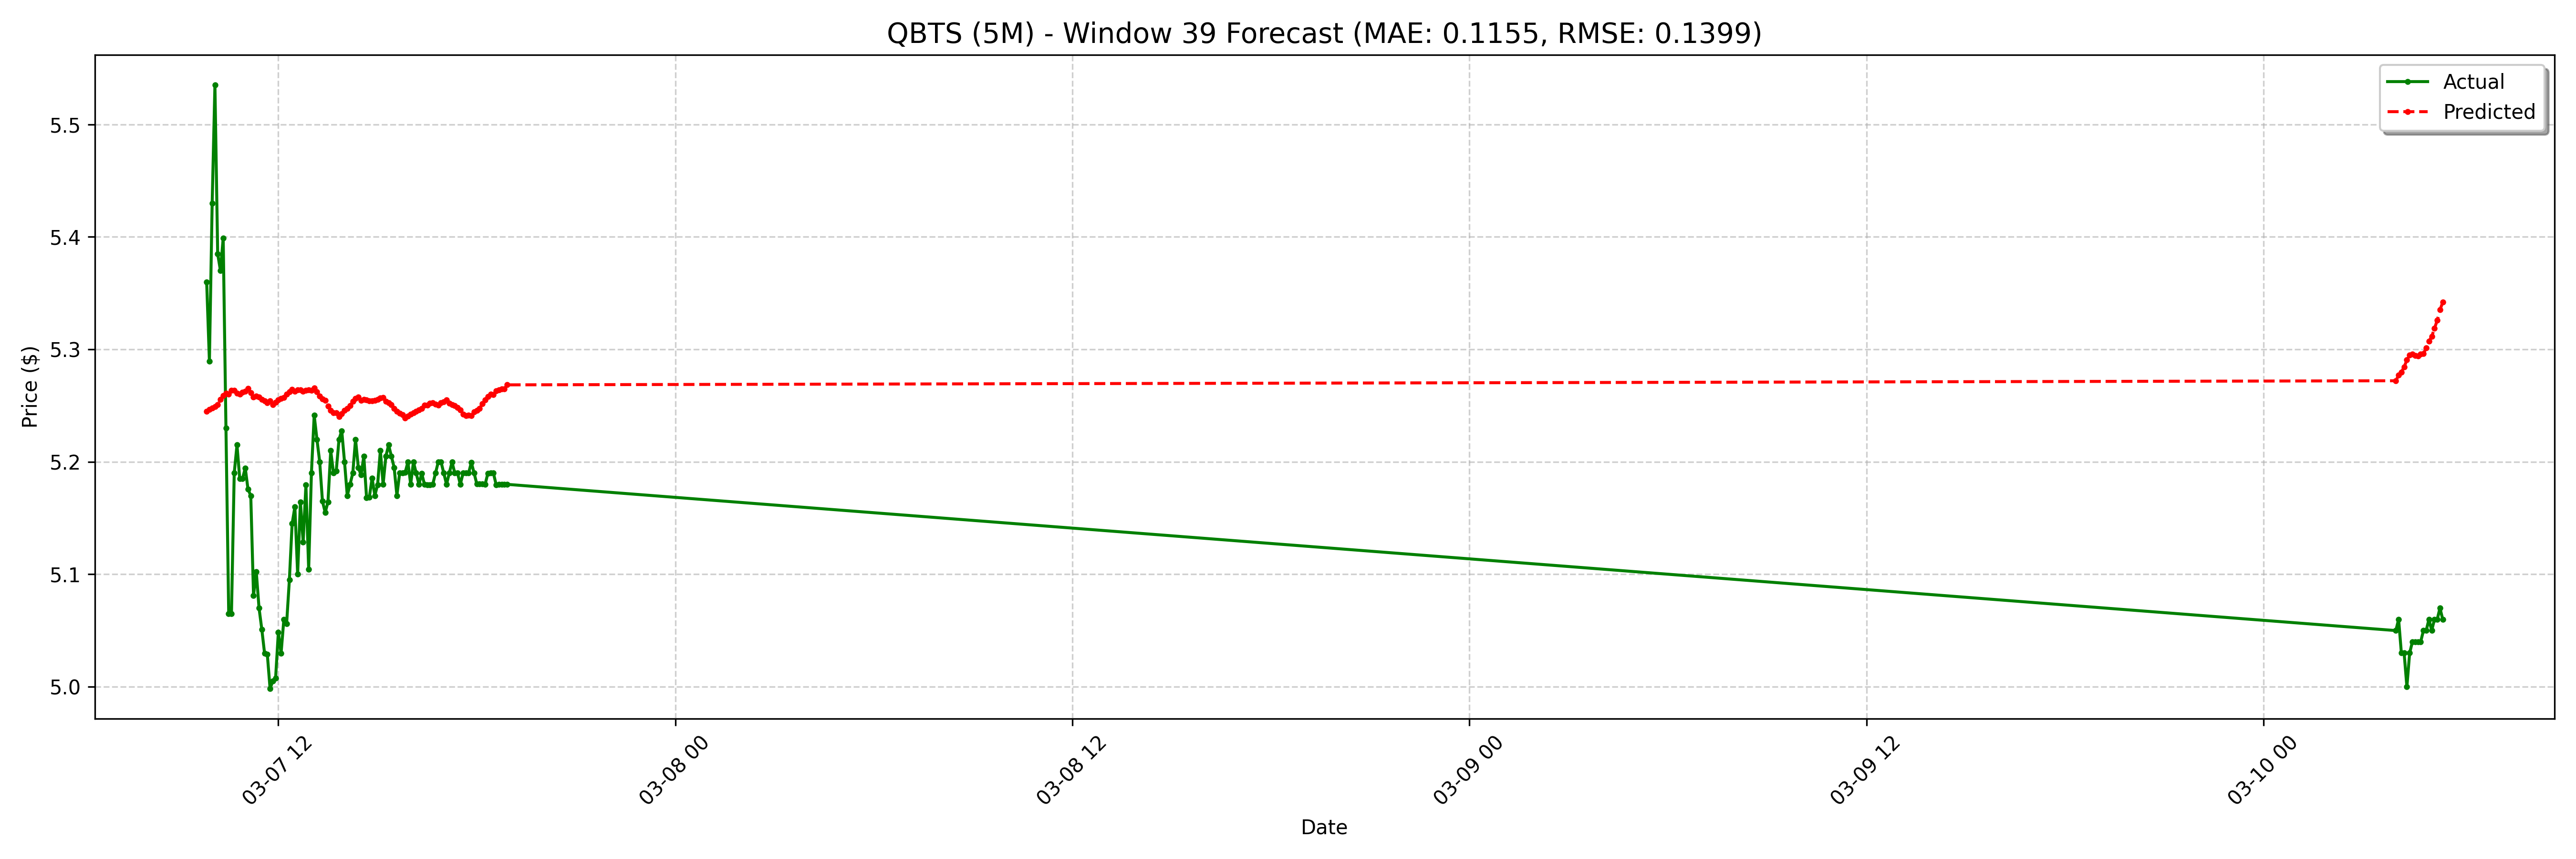

The file beside this chart, header and first rows:
date, actual, forecast
2025-03-07 09:50:00-05:00, 5.36, 5.245
2025-03-07 09:55:00-05:00, 5.29, 5.247
2025-03-07 10:00:00-05:00, 5.43, 5.248
2025-03-07 10:05:00-05:00, 5.535, 5.249
2025-03-07 10:10:00-05:00, 5.385, 5.251
2025-03-07 10:15:00-05:00, 5.37, 5.255
2025-03-07 10:20:00-05:00, 5.399, 5.259
2025-03-07 10:25:00-05:00, 5.23, 5.261
2025-03-07 10:30:00-05:00, 5.065, 5.26
2025-03-07 10:35:00-05:00, 5.065, 5.263
2025-03-07 10:40:00-05:00, 5.19, 5.263
2025-03-07 10:45:00-05:00, 5.215, 5.261
2025-03-07 10:50:00-05:00, 5.185, 5.26
2025-03-07 10:55:00-05:00, 5.185, 5.262
2025-03-07 11:00:00-05:00, 5.194, 5.263
2025-03-07 11:05:00-05:00, 5.176, 5.265
2025-03-07 11:10:00-05:00, 5.17, 5.262
2025-03-07 11:15:00-05:00, 5.081, 5.258
2025-03-07 11:20:00-05:00, 5.102, 5.258
2025-03-07 11:25:00-05:00, 5.07, 5.258
2025-03-07 11:30:00-05:00, 5.051, 5.255
2025-03-07 11:35:00-05:00, 5.03, 5.254
2025-03-07 11:40:00-05:00, 5.029, 5.253
2025-03-07 11:45:00-05:00, 4.998, 5.254
2025-03-07 11:50:00-05:00, 5.005, 5.251
2025-03-07 11:55:00-05:00, 5.008, 5.253
2025-03-07 12:00:00-05:00, 5.048, 5.255
2025-03-07 12:05:00-05:00, 5.03, 5.256
2025-03-07 12:10:00-05:00, 5.06, 5.257
2025-03-07 12:15:00-05:00, 5.056, 5.26
2025-03-07 12:20:00-05:00, 5.095, 5.262
2025-03-07 12:25:00-05:00, 5.145, 5.264
2025-03-07 12:30:00-05:00, 5.16, 5.263
2025-03-07 12:35:00-05:00, 5.1, 5.264
2025-03-07 12:40:00-05:00, 5.164, 5.264
2025-03-07 12:45:00-05:00, 5.129, 5.263
2025-03-07 12:50:00-05:00, 5.179, 5.263
2025-03-07 12:55:00-05:00, 5.104, 5.264
2025-03-07 13:00:00-05:00, 5.19, 5.263
2025-03-07 13:05:00-05:00, 5.242, 5.266
2025-03-07 13:10:00-05:00, 5.22, 5.262
2025-03-07 13:15:00-05:00, 5.2, 5.258
2025-03-07 13:20:00-05:00, 5.165, 5.256
2025-03-07 13:25:00-05:00, 5.155, 5.255
2025-03-07 13:30:00-05:00, 5.164, 5.249
2025-03-07 13:35:00-05:00, 5.21, 5.246
2025-03-07 13:40:00-05:00, 5.19, 5.243
2025-03-07 13:45:00-05:00, 5.192, 5.243
2025-03-07 13:50:00-05:00, 5.22, 5.24
2025-03-07 13:55:00-05:00, 5.228, 5.243
2025-03-07 14:00:00-05:00, 5.2, 5.246
2025-03-07 14:05:00-05:00, 5.17, 5.248
2025-03-07 14:10:00-05:00, 5.18, 5.25
2025-03-07 14:15:00-05:00, 5.19, 5.254
2025-03-07 14:20:00-05:00, 5.22, 5.256
2025-03-07 14:25:00-05:00, 5.195, 5.258
2025-03-07 14:30:00-05:00, 5.188, 5.255
2025-03-07 14:35:00-05:00, 5.205, 5.255
2025-03-07 14:40:00-05:00, 5.168, 5.255
2025-03-07 14:45:00-05:00, 5.168, 5.254
... 68 more rows
